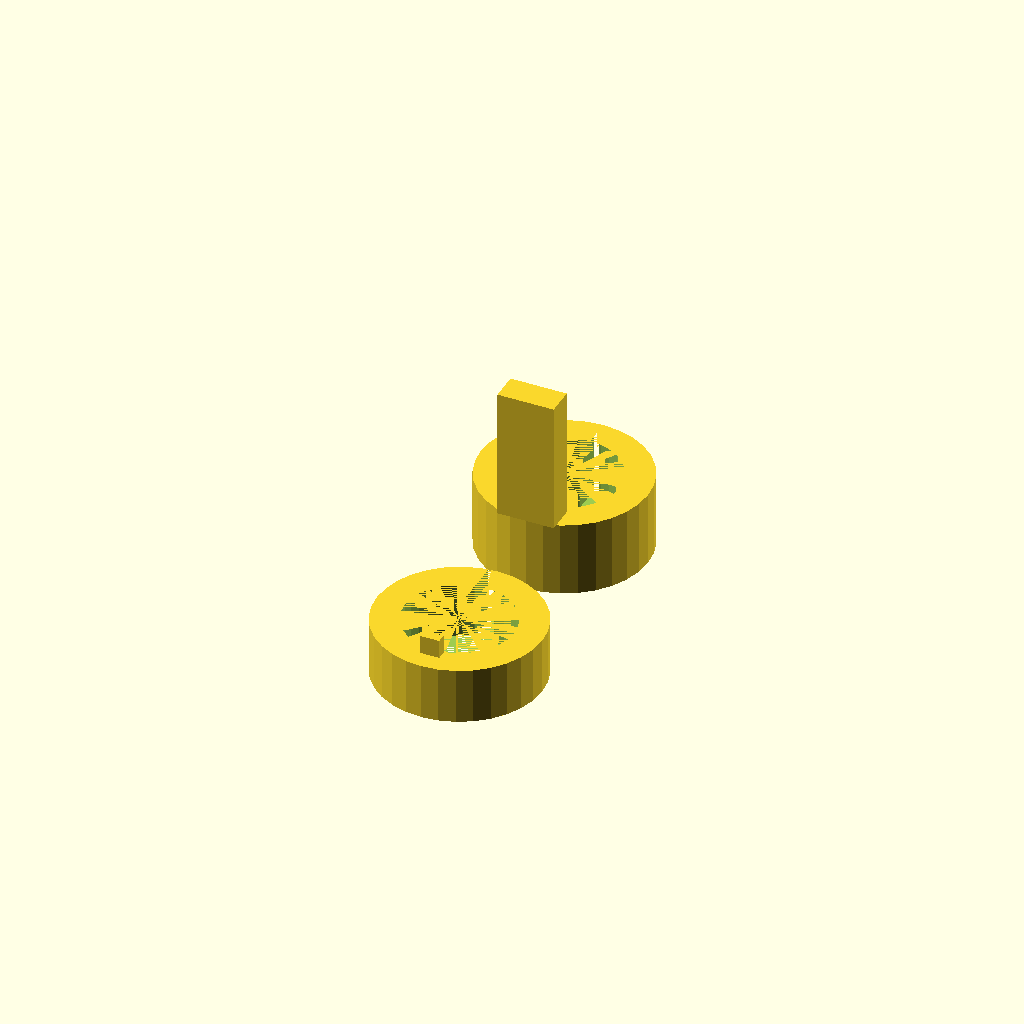
Cell 1 — every parameter at its default value.
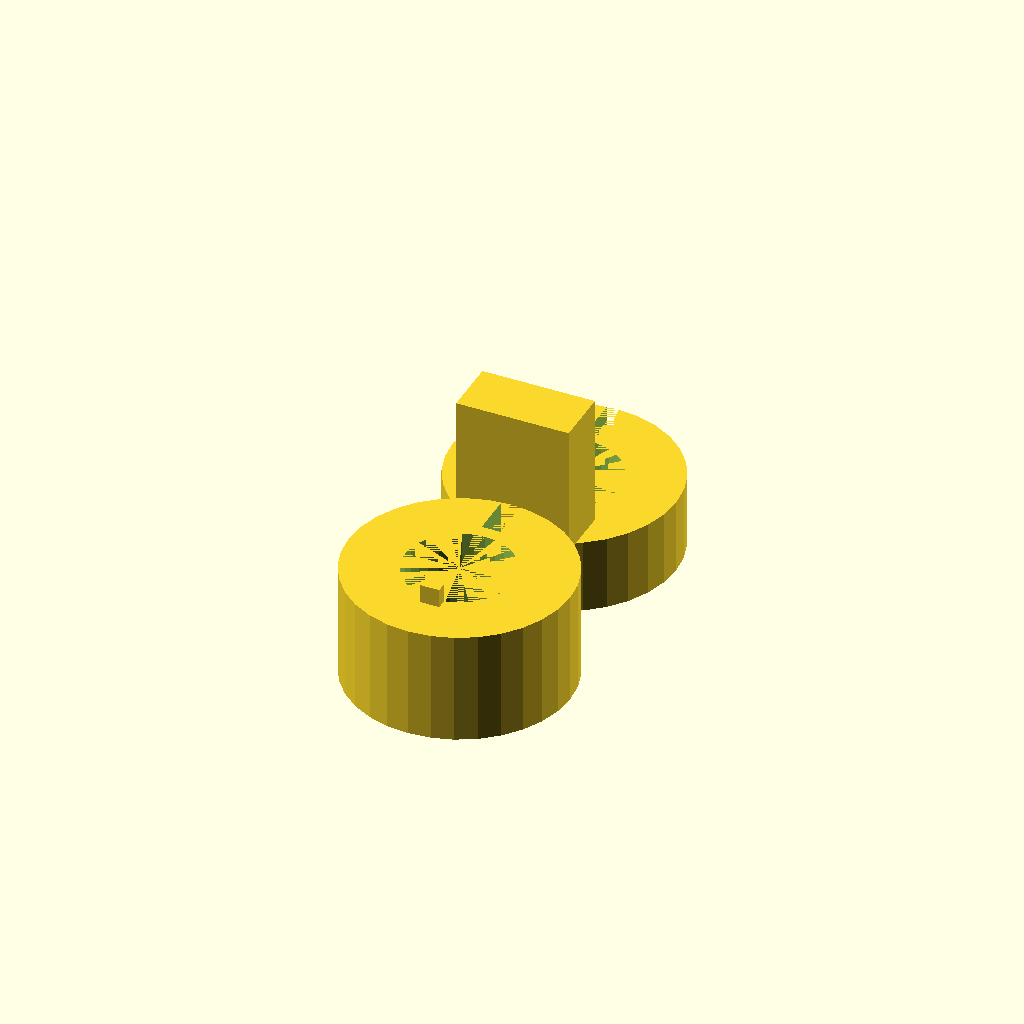
Cell 2: THICKNESS = 6 (everything else at default).
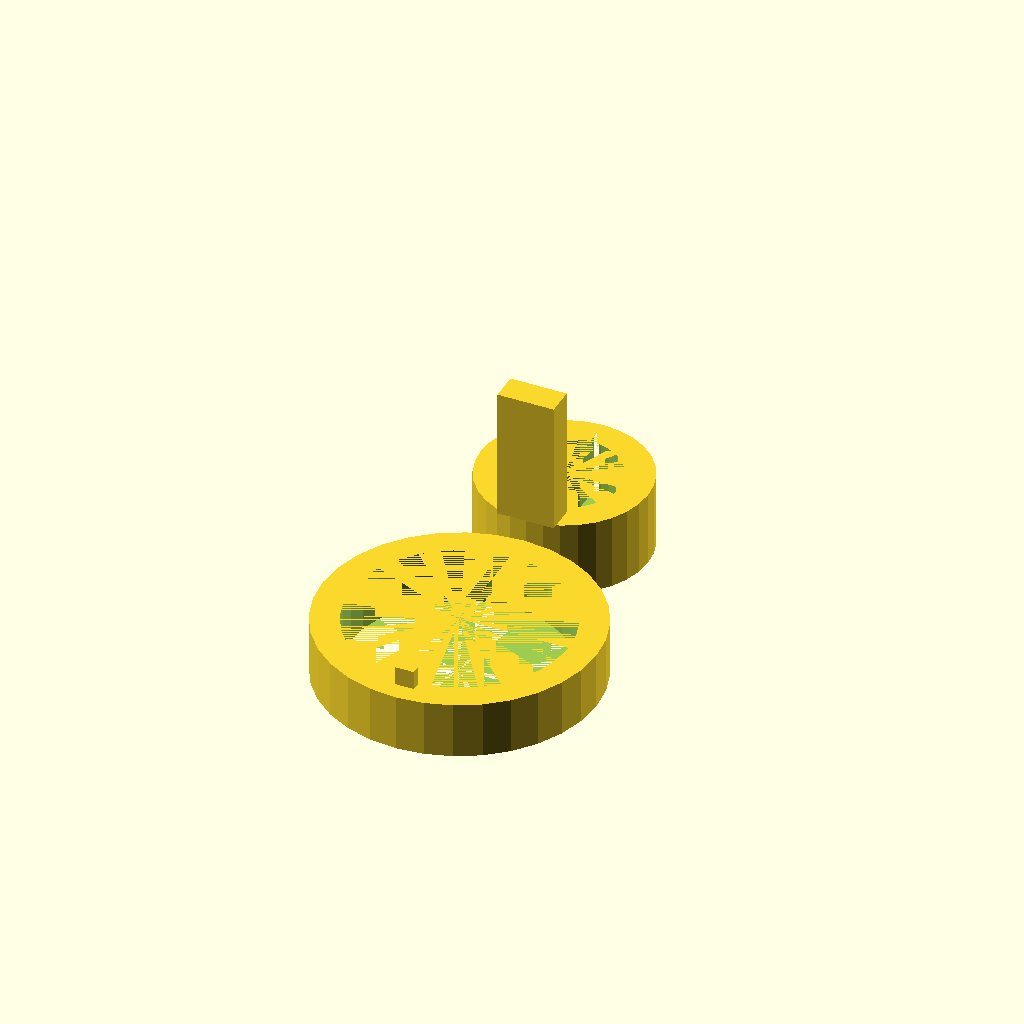
Cell 3: DIA = 11.6 (everything else at default).
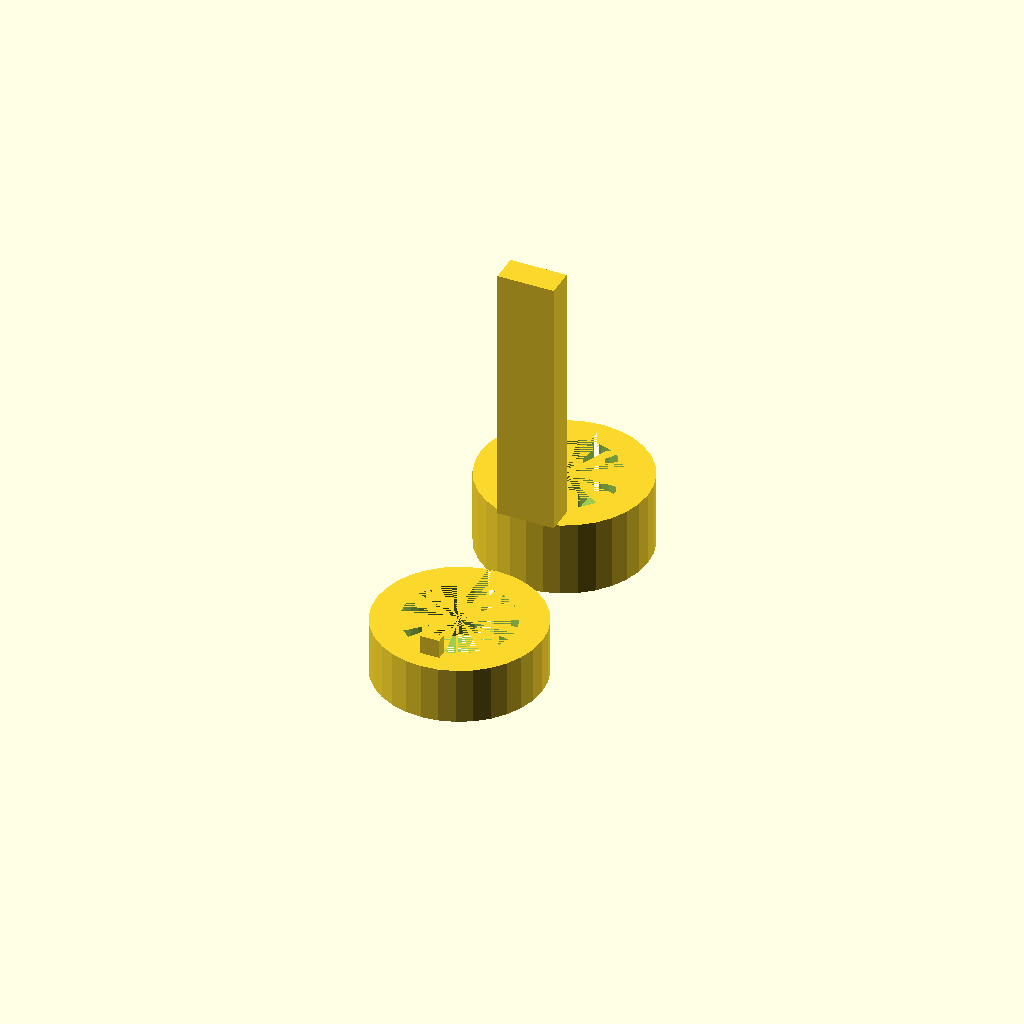
Cell 4: the same model with LEGLENGTH = 14.
One fixed orthographic camera (rotation 55°, 0°, 25°; colour scheme Cornfield) for every cell.
Source of the model, inputs/thingiverse/files/thing-2932953/files/ringpootjes.scad:
// montageringetjes voor motortjes CX-10. Klem boven en onder PCB.
$fn=32;
NOZZLE=0.4;
THICKNESS=3; // 3 voor genoeg klemkracht in PETG met diameter 5.8
DIA = 5.8;
LEGLENGTH=7;

// Motor is 6mm diameter, maar bovenring en onderring moeten andere binnendiameter ivm klemkracht

module ring(dia=DIA, dikte=THICKNESS){
    difference(){
        cylinder(d=dia+THICKNESS,h=dikte);
        cylinder(d=dia,h=dikte);    
        translate([-0.5,0.6*THICKNESS,0]) cube([1,THICKNESS,dikte]); // draadjes / klemconstructieonderbreking
        }
    }

// boven
module bovenring(dia=DIA){
    ring(dia);
translate([-0.5,-0.5*dia-0.5,THICKNESS]) cube([1,0.5,1]);  // anti-rotatie pinnetje valt in PCB
}


   //onder, oude
     /*
    translate([0,12,0])
    difference(){
        cylinder(d=6+THICKNESS,h=LEGLENGTH+THICKNESS);
        cylinder(d=6,h=LEGLENGTH+THICKNESS);    
        translate([-0.5*THICKNESS,0.6*THICKNESS,0]) cube([THICKNESS,THICKNESS,LEGLENGTH+THICKNESS]); // draadjes / klemconstructieonderbreking
        }
        */
        
        // onder, nieuwe
module onderring(dia=DIA, dikte=THICKNESS){
    difference(){
        ring(dia, dikte);
        translate([-0.75,-0.5*dia-1,0]) #cube([1.5,1,0.6]); // anti-rotatie uitholling valt over SMD led
        }
        translate([-0.5*THICKNESS,-0.5*(dia+THICKNESS),dikte]) cube([THICKNESS, 0.5*THICKNESS, LEGLENGTH]);
    }

bovenring();
    translate([0,12,0]) onderring(dia=5.9, dikte = 4);
   
Customizer parameters (derived from the source; name, type, default, range or options):
NOZZLE: number, default 0.4
THICKNESS: number, default 3
DIA: number, default 5.8
LEGLENGTH: number, default 7
